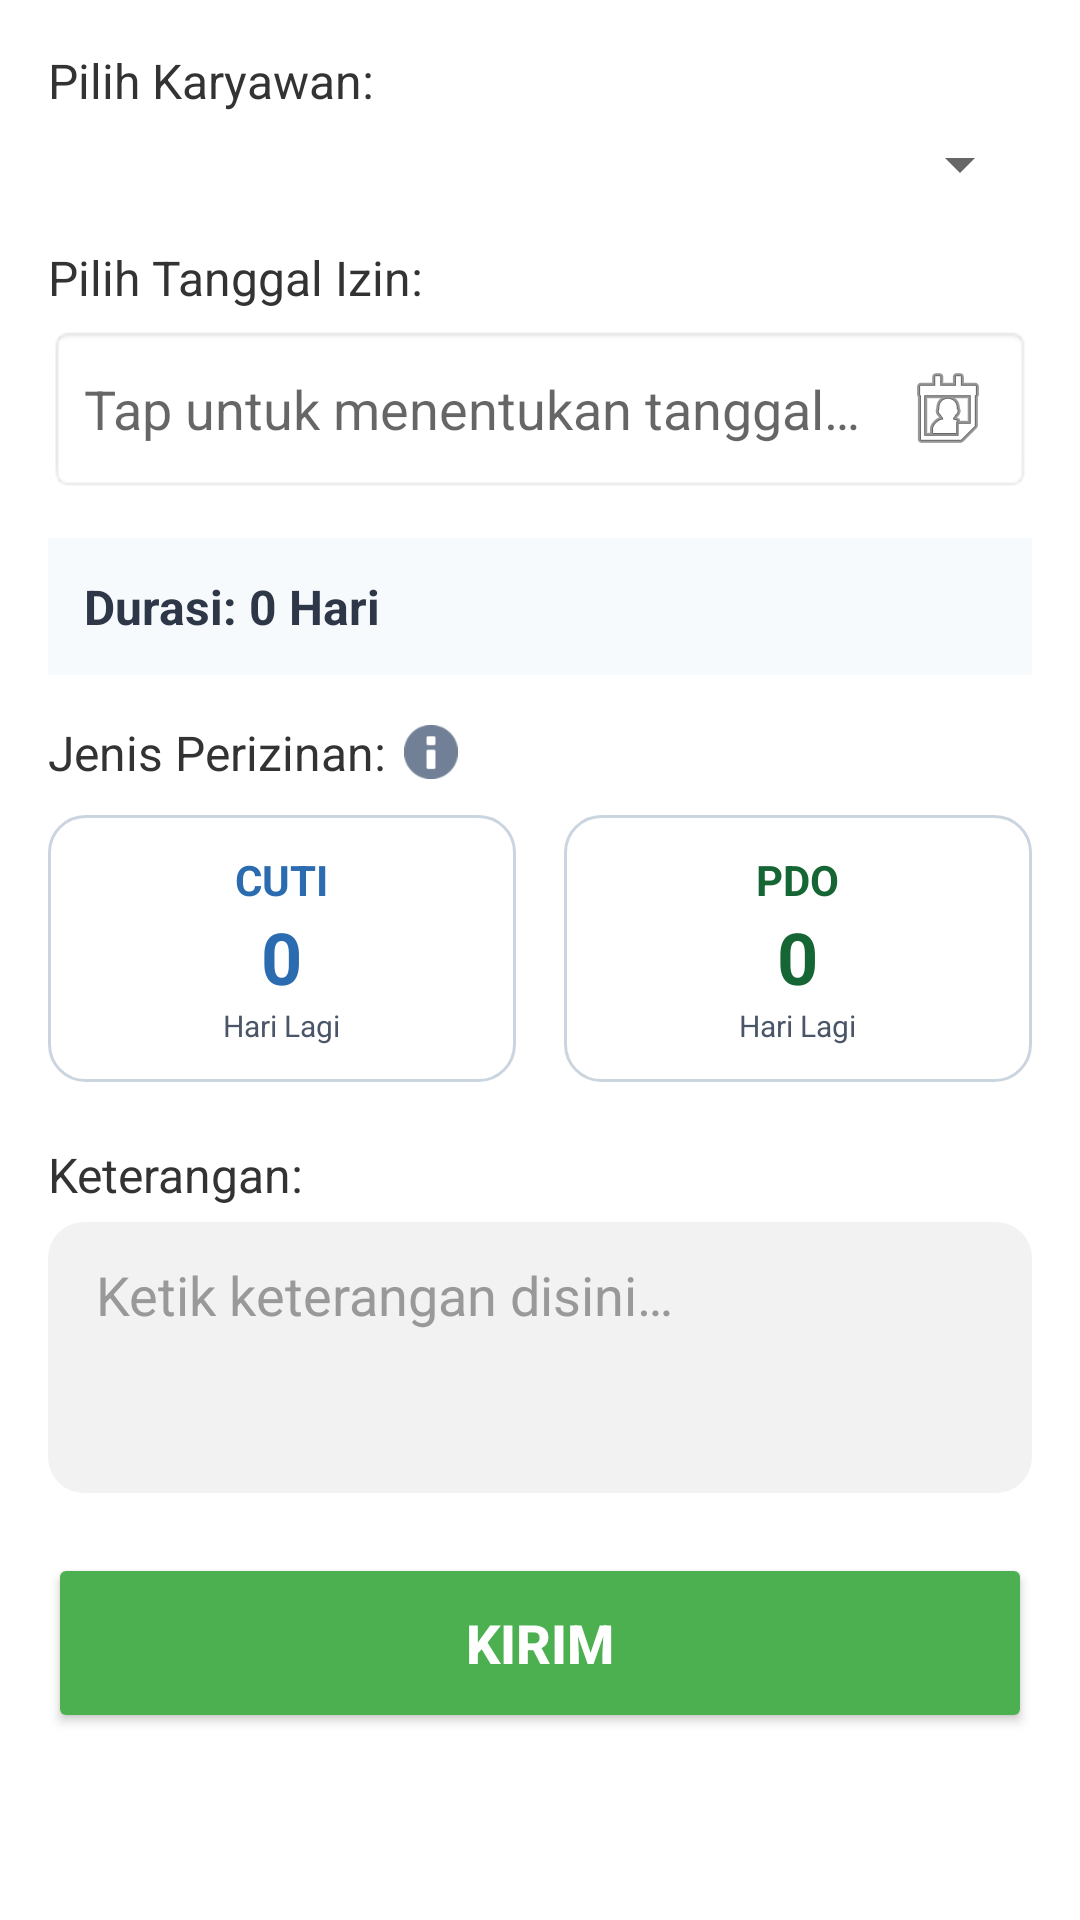

Produce the Android XML layout that renders to this screen, including the resource entries it uses.
<!-- AndroidManifest.xml: application theme Theme.CutiPDO2026 -->
<!-- res/layout/activity_spv_request.xml -->
<?xml version="1.0" encoding="utf-8"?>
<ScrollView xmlns:android="http://schemas.android.com/apk/res/android"
    xmlns:app="http://schemas.android.com/apk/res-auto"
    android:layout_width="match_parent"
    android:layout_height="match_parent"
    android:padding="16dp"
    android:fillViewport="true">

    <LinearLayout
        android:layout_width="match_parent"
        android:layout_height="wrap_content"
        android:orientation="vertical">

        <TextView
            android:layout_width="wrap_content"
            android:layout_height="wrap_content"
            android:text="@string/label_select_employee"
            android:textSize="16sp"
            android:textColor="#333333"/>

        <Spinner
            android:id="@+id/spEmployeeNameSpv"
            android:layout_width="match_parent"
            android:layout_height="wrap_content"
            android:layout_marginTop="5dp"
            android:layout_marginBottom="15dp"/>

        <TextView
            android:layout_width="wrap_content"
            android:layout_height="wrap_content"
            android:text="@string/label_select_leave_dates"
            android:textSize="16sp"
            android:textColor="#333333"/>

        <EditText
            android:id="@+id/etSelectedDatesSpv"
            android:layout_width="match_parent"
            android:layout_height="wrap_content"
            android:layout_marginTop="5dp"
            android:layout_marginBottom="15dp"
            android:focusable="true"
            android:focusableInTouchMode="false"
            android:clickable="true"
            android:hint="@string/hint_select_date_range"
            android:autofillHints="none"
            android:inputType="none"
            android:drawableEnd="@android:drawable/ic_menu_my_calendar"
            android:padding="12dp"
            android:background="@android:drawable/editbox_background_normal"/>

        <TextView
            android:id="@+id/tvTotalDaysDisplaySpv"
            android:layout_width="match_parent"
            android:layout_height="wrap_content"
            android:padding="12dp"
            android:text="@string/duration_zero"
            android:textSize="16sp"
            android:textStyle="bold"
            android:textColor="#2D3748"
            android:background="#F7FAFC"
            android:layout_marginBottom="15dp"/>

        <LinearLayout
            android:layout_width="match_parent"
            android:layout_height="wrap_content"
            android:orientation="horizontal"
            android:gravity="center_vertical"
            android:layout_marginBottom="10dp">

            <TextView
                android:layout_width="wrap_content"
                android:layout_height="wrap_content"
                android:text="@string/label_leave_type"
                android:textSize="16sp"
                android:textColor="#333333"/>

            <ImageView
                android:id="@+id/ivShowRulesSpv"
                android:layout_width="18dp"
                android:layout_height="18dp"
                android:layout_marginStart="6dp"
                android:src="@android:drawable/ic_dialog_info"
                android:contentDescription="Rules Info"
                android:clickable="true"
                android:focusable="true"
                android:background="?attr/selectableItemBackgroundBorderless"
                app:tint="#718096" />
        </LinearLayout>

        <LinearLayout
            android:layout_width="match_parent"
            android:layout_height="wrap_content"
            android:orientation="horizontal"
            android:weightSum="2"
            android:baselineAligned="false"
            android:layout_marginBottom="20dp">

            <LinearLayout
                android:id="@+id/btnTypeCuti"
                android:layout_width="0dp"
                android:layout_height="wrap_content"
                android:layout_weight="1"
                android:layout_marginEnd="8dp"
                android:background="@drawable/bg_leave_type_card"
                android:gravity="center"
                android:orientation="vertical"
                android:padding="12dp"
                android:clickable="true"
                android:focusable="true">

                <TextView
                    android:layout_width="wrap_content"
                    android:layout_height="wrap_content"
                    android:text="@string/cuti"
                    android:textColor="#2B6CB0"
                    android:textSize="14sp"
                    android:textStyle="bold" />

                <TextView
                    android:id="@+id/tvCutiBalanceSpv"
                    android:layout_width="wrap_content"
                    android:layout_height="wrap_content"
                    android:text="0"
                    android:textColor="#2B6CB0"
                    android:textSize="24sp"
                    android:textStyle="bold" />

                <TextView
                    android:layout_width="wrap_content"
                    android:layout_height="wrap_content"
                    android:text="@string/days_left"
                    android:textColor="#4A5568"
                    android:textSize="10sp" />
            </LinearLayout>

            <LinearLayout
                android:id="@+id/btnTypePdo"
                android:layout_width="0dp"
                android:layout_height="wrap_content"
                android:layout_weight="1"
                android:layout_marginStart="8dp"
                android:background="@drawable/bg_leave_type_card"
                android:gravity="center"
                android:orientation="vertical"
                android:padding="12dp"
                android:clickable="true"
                android:focusable="true">

                <TextView
                    android:layout_width="wrap_content"
                    android:layout_height="wrap_content"
                    android:text="@string/pdo"
                    android:textColor="#166534"
                    android:textSize="14sp"
                    android:textStyle="bold" />

                <TextView
                    android:id="@+id/tvPdoBalanceSpv"
                    android:layout_width="wrap_content"
                    android:layout_height="wrap_content"
                    android:text="0"
                    android:textColor="#166534"
                    android:textSize="24sp"
                    android:textStyle="bold" />

                <TextView
                    android:layout_width="wrap_content"
                    android:layout_height="wrap_content"
                    android:text="@string/days_left"
                    android:textColor="#4A5568"
                    android:textSize="10sp" />
            </LinearLayout>
        </LinearLayout>

        <RadioGroup
            android:id="@+id/rgCutiCategorySpv"
            android:layout_width="match_parent"
            android:layout_height="wrap_content"
            android:orientation="horizontal"
            android:gravity="center"
            android:layout_marginBottom="15dp"
            android:visibility="gone">

            <RadioButton
                android:id="@+id/rbKhususSpv"
                android:layout_width="wrap_content"
                android:layout_height="wrap_content"
                android:text="@string/label_khusus"
                android:layout_marginEnd="10dp"/>

            <RadioButton
                android:id="@+id/rbBersuratSpv"
                android:layout_width="wrap_content"
                android:layout_height="wrap_content"
                android:layout_marginStart="10dp"
                android:text="@string/label_bersurat"/>
        </RadioGroup>

        <TextView
            android:layout_width="wrap_content"
            android:layout_height="wrap_content"
            android:text="@string/label_reason_of_leaving"
            android:textSize="16sp"
            android:textColor="#333333"/>

        <EditText
            android:id="@+id/etLeaveDescriptionSpv"
            android:layout_width="match_parent"
            android:layout_height="wrap_content"
            android:layout_marginTop="5dp"
            android:layout_marginBottom="20dp"
            android:background="@drawable/bg_description_input"
            android:gravity="top|start"
            android:hint="@string/hint_enter_reason"
            android:autofillHints="none"
            android:inputType="textMultiLine"
            android:minLines="3"
            android:textColor="#333333"
            android:textColorHint="#999999" />

        <Button
            android:id="@+id/btnSubmitDirect"
            android:layout_width="match_parent"
            android:layout_height="60dp"
            android:text="@string/btn_submit"
            android:backgroundTint="#4CAF50"
            android:textColor="#FFFFFF"
            android:textSize="18sp"
            android:textStyle="bold"
            android:layout_marginBottom="20dp"/>

    </LinearLayout>
</ScrollView>
<!-- resources referenced by this layout -->
<resources>
  <!-- drawable bg_description_input (drawable) -->
  <?xml version="1.0" encoding="utf-8"?>
  <shape xmlns:android="http://schemas.android.com/apk/res/android">
      <solid android:color="#F2F2F2" />
      <corners android:radius="12dp" />
      <padding
          android:bottom="12dp"
          android:left="16dp"
          android:right="16dp"
          android:top="12dp" />
  </shape>
  <!-- drawable bg_leave_type_card (drawable) -->
  <?xml version="1.0" encoding="utf-8"?>
  <selector xmlns:android="http://schemas.android.com/apk/res/android">
      
      <item android:state_selected="true">
          <shape>
              <solid android:color="#E2E8F0" />
              <stroke android:width="2dp" android:color="#2D3748" />
              <corners android:radius="12dp" />
          </shape>
      </item>
  
      
      <item>
          <shape>
              <solid android:color="#FFFFFF" />
              <stroke android:width="1dp" android:color="#CBD5E0" />
              <corners android:radius="12dp" />
          </shape>
      </item>
  </selector>
  <string name="btn_submit">KIRIM</string>
  <string name="cuti">CUTI</string>
  <string name="days_left">Hari Lagi</string>
  <string name="duration_zero">Durasi: 0 Hari</string>
  <string name="hint_enter_reason">Ketik keterangan disini…</string>
  <string name="hint_select_date_range">Tap untuk menentukan tanggal…</string>
  <string name="label_bersurat">Bersurat</string>
  <string name="label_khusus">Khusus</string>
  <string name="label_leave_type">Jenis Perizinan:</string>
  <string name="label_reason_of_leaving">Keterangan:</string>
  <string name="label_select_employee">Pilih Karyawan:</string>
  <string name="label_select_leave_dates">Pilih Tanggal Izin:</string>
  <string name="pdo">PDO</string>
  <style name="Theme.CutiPDO2026" parent="Base.Theme.CutiPDO2026" />
  <style name="Base.Theme.CutiPDO2026" parent="Theme.MaterialComponents.Light.NoActionBar">
          
          
      </style>
</resources>
